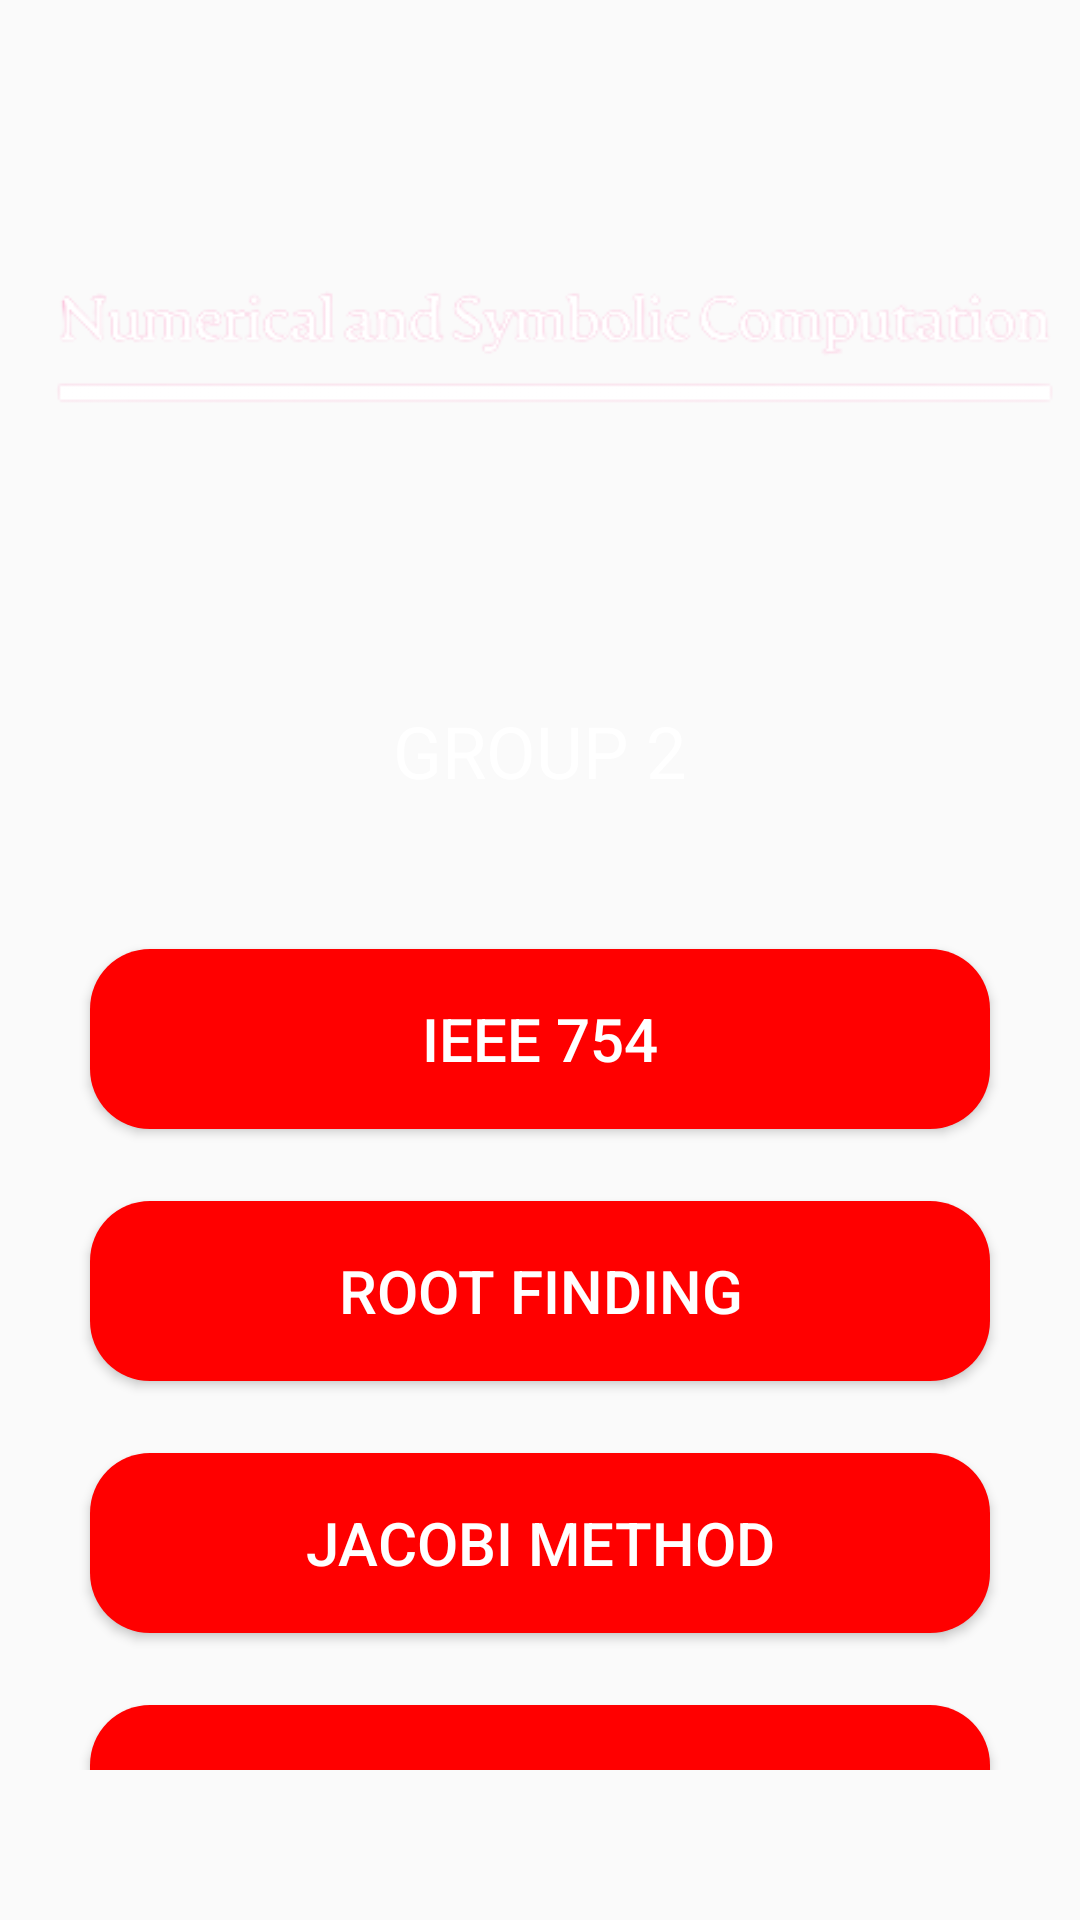

Here is an Android app screen rendered from its layout file. Give the layout XML and the strings, colors and styles it references.
<!-- AndroidManifest.xml: application theme AppTheme -->
<!-- res/layout/activity_main.xml -->
<?xml version="1.0" encoding="utf-8"?>
<LinearLayout xmlns:android="http://schemas.android.com/apk/res/android"
    xmlns:app="http://schemas.android.com/apk/res-auto"
    xmlns:tools="http://schemas.android.com/tools"
    android:layout_width="match_parent"
    android:layout_height="match_parent"
    android:orientation="vertical"
    android:layout_gravity="center"
    android:paddingTop="30dp"
    android:paddingBottom="50dp"
    tools:context=".MainActivity"
    android:background="@drawable/sample_bg"
    >

    <LinearLayout
        android:layout_width="match_parent"
        android:layout_height="wrap_content"
        android:orientation="vertical"
        android:gravity="center"
        >

        <ImageView
            android:id="@+id/imageView"
            android:layout_width="400dp"
            android:layout_height="250dp"
            app:layout_constraintEnd_toStartOf="@+id/textView2"
            app:srcCompat="@drawable/sample_icon" />

        <TextView
            android:id="@+id/textView2"
            android:layout_width="wrap_content"
            android:layout_height="wrap_content"
            android:text="GROUP 2"
            android:textAlignment="center"
            android:textColor="@android:color/white"
            android:textSize="24sp" />

        <Space
            android:layout_width="match_parent"
            android:layout_height="50dp"/>

        <Button
            android:id="@+id/IEEE754Button"
            style="@style/homeButtonTextStyle"
            android:layout_width="300dp"
            android:layout_height="60dp"
            android:layout_marginBottom="8dp"
            android:background="@drawable/rounded_button_background"
            android:backgroundTint="#FF0000"
            android:text="IEEE 754" />

        <Space
            android:layout_width="match_parent"
            android:layout_height="16dp"/>

        <Button
            android:id="@+id/RootFindingButton"
            style="@style/homeButtonTextStyle"
            android:layout_width="300dp"
            android:layout_height="60dp"
            android:text="Root Finding"
            android:layout_marginBottom="8dp"
            android:background="@drawable/rounded_button_background"
            android:backgroundTint="#FF0000" />

        <Space
            android:layout_width="match_parent"
            android:layout_height="16dp"/>

        <Button
            android:id="@+id/JacobiMethodButton"
            style="@style/homeButtonTextStyle"
            android:layout_width="300dp"
            android:layout_height="60dp"
            android:text="JACOBI METHOD"
            android:layout_marginBottom="8dp"
            android:background="@drawable/rounded_button_background"
            android:backgroundTint="#FF0000" />

        <Space
            android:layout_width="match_parent"
            android:layout_height="16dp"/>

        <Button
            android:id="@+id/exitButton"
            style="@style/homeButtonTextStyle"
            android:layout_width="300dp"
            android:layout_height="60dp"
            android:text="@string/exit"
            android:layout_marginBottom="8dp"
            android:background="@drawable/rounded_button_background"
            android:backgroundTint="#FF0000" />

    </LinearLayout>


    <LinearLayout
        android:layout_width="wrap_content"
        android:layout_height="wrap_content"
        android:orientation="horizontal"
        android:layout_gravity="center"
        >


        <Space
            android:layout_width="10dp"
            android:layout_height="match_parent"/>

    </LinearLayout>


</LinearLayout>
<!-- resources referenced by this layout -->
<resources>
  <!-- drawable rounded_button_background (drawable) -->
  <shape xmlns:android="http://schemas.android.com/apk/res/android">
      <solid android:color="#55FAC5" />
      <corners android:radius="20dp" />
  </shape>
  <!-- drawable sample_icon: png bitmap (drawable, 16986 bytes) -->
  <string name="exit">Exit</string>
  <style name="homeButtonTextStyle">
          <item name="android:backgroundTint">@color/buttonColor</item>
          <item name="android:textColor">@color/white</item>
          <item name="android:width">178dp</item>
          <item name="android:height">160dp</item>
          <item name="android:radius">8dp</item>
          <item name="android:textSize">20sp</item>
      </style>
  <style name="AppTheme" parent="Theme.AppCompat.Light">
          
          <item name="colorPrimary">#3F51B5</item>
          <item name="colorPrimaryDark">#303F9F</item>
          <item name="colorAccent">#FF4081</item>
          
      </style>
  <color name="buttonColor">#4CAF68</color>
  <color name="white">#FFFFFFFF</color>
</resources>
